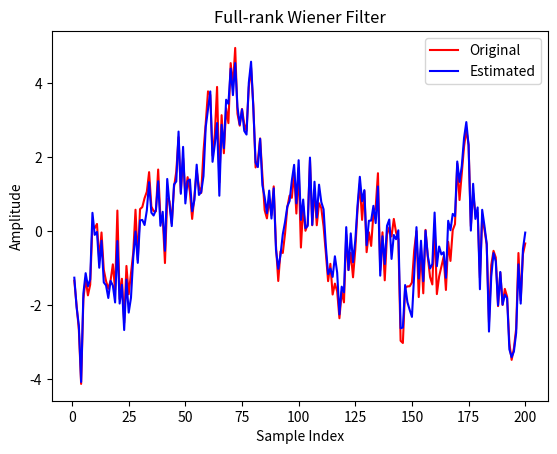
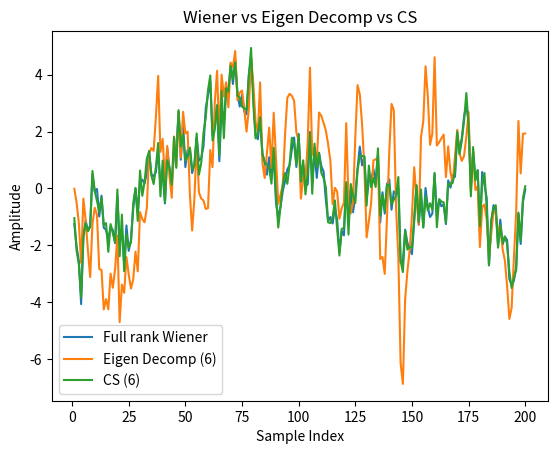
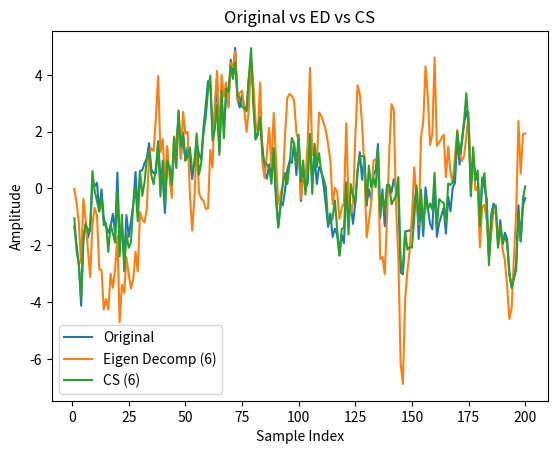
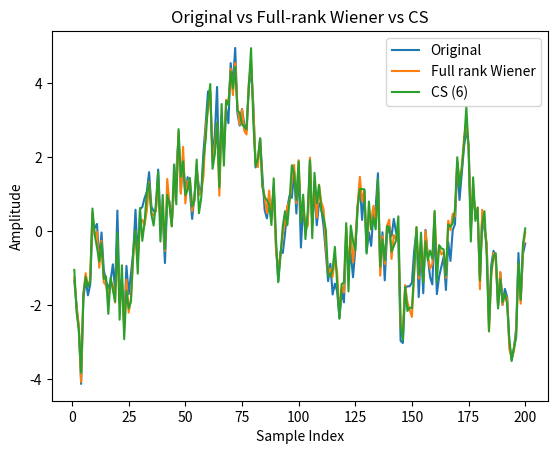
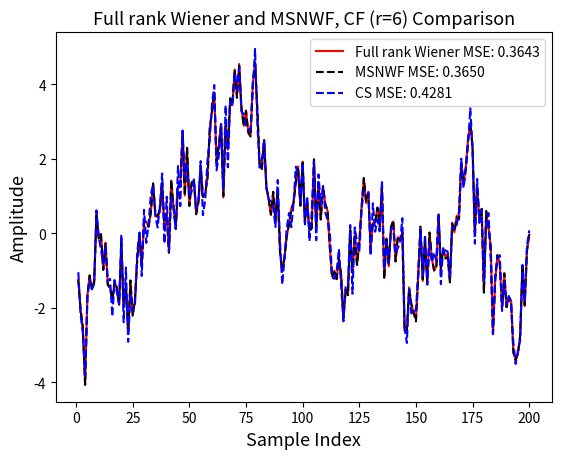
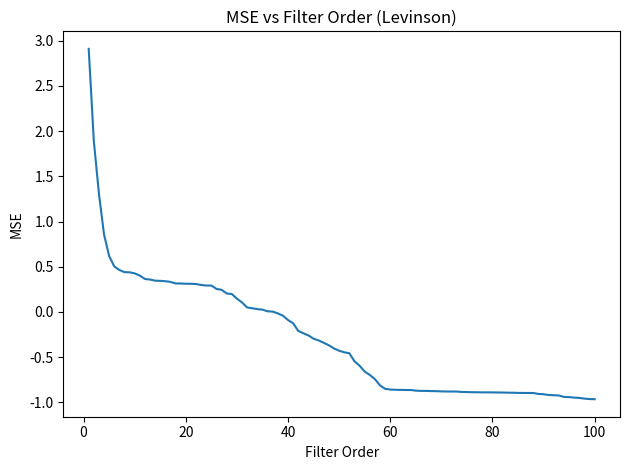

Source code (Python) for these figures, in order:
"""
Adaptive Noise Reduction - Python translation of MATLAB script
================================================================
Sections:
  1. Full-rank (Conventional) Wiener filter
  2. Principal Components / Eigen Decomposition rank reduction
  3. Cross-Spectral (CS) metric rank reduction
  4. Lanczos-based MSNWF (Multi-Stage Nested Wiener Filter)
  5. Filter order selection via Levinson recursion

All helper functions are direct translations of the supplied .m files.
Random seed is NOT fixed so every run gives different realisations,
exactly like MATLAB with no seed set.
"""

import numpy as np
import matplotlib.pyplot as plt
from scipy.linalg import toeplitz
from itertools import combinations


# =============================================================================
# Helper functions  (direct translations of the .m files)
# =============================================================================

from scipy.linalg import convolution_matrix

def convolmtx(x, M): 
    return convolution_matrix(x, M, mode='full')

 
def convol(x, h):
    """ 
    Convolution via convolution matrix; result is 1-D.
    """ 
    return convolmtx(x, len(h)) @ h  # performs matrix multiplications


def TimeAC(x, lag='half'):
    M = len(x)
    full = np.correlate(x, x, mode='full') / M
    if lag == 'full':
        return full                    # negative and positive lags: -(M-1)..0..+(M-1)
    else:
        return full[M-1:]             # positive lags including zero: 0..+(M-1)

def TimeCC(x, y, lag='half'):
    M = len(x)
    full = np.correlate(x, y, mode='full') / M
    if lag == 'half':
        return full[M-1:]             # positive lags including zero: 0..+(M-1)
    else:
        return full  

def AutoRnoise(a, noise, length):
    """
    Generates AR(p) process
    """  
    p     = len(a) - 1
    a1    = -np.array(a[1:])
    x     = np.zeros(length)
    state = np.zeros(p)

    for i in range(length):
        x[i]      = (state @ a1) + noise[i]
        state[1:] = state[:p-1]
        state[0]  = x[i]
    return x


def Levinson(r, b):
    """
    MATLAB Levinson(r, b)
    Levinson-Durbin: solve Toeplitz(r)*x = b.
    """
    r = np.asarray(r, dtype=float).ravel()
    b = np.asarray(b, dtype=float).ravel()
    p = len(b)
    a    = np.array([1.0])
    x    = np.array([b[0] / r[0]])
    epsi = np.zeros(p);  epsi[0] = r[0]
    for j in range(1, p):
        g       = np.dot(r[1:j+1], a[::-1])
        gamma   = -g / epsi[j-1]
        a_ext   = np.append(a, 0.0)
        a       = a_ext + gamma * np.conj(a_ext[::-1])
        epsi[j] = epsi[j-1] * (1.0 - abs(gamma)**2)
        delta   = np.dot(r[1:j+1], x[::-1])
        q       = (b[j] - delta) / epsi[j]
        x_ext   = np.append(x, 0.0)
        x       = x_ext + q * np.conj(a[::-1])
    return x


# =============================================================================
# Signal generation
# =============================================================================
k    = 200
nois = np.random.randn(k)
d    = AutoRnoise([1, -0.6, -0.3], nois, k)   # desired signal

noi  = np.random.randn(k)
v1   = AutoRnoise([1, -0.8], noi, k)           # primary-sensor noise
v2   = AutoRnoise([1,  0.6], noi, k)           # secondary-sensor noise
x    = d + v1

rv1  = TimeAC(v1)
rv2  = TimeAC(v2)
rxv2 = TimeCC(x, v2)

# =============================================================================
# 1. Conventional (full-rank) Wiener solution
# =============================================================================
p    = 12
Rv2  = toeplitz(rv2[:p])
w_opt = np.linalg.inv(Rv2) @ rxv2[:p]

conv_rv2         = convolmtx(v2, p)
estimated_noise  = convol(v2, w_opt)
recovered_signal = x - estimated_noise[:k]
MSE              = rv1[0] - w_opt @ Rv2 @ w_opt

plt.figure()
plt.plot(range(1, k+1), d,                'r', label='Original')
plt.plot(range(1, k+1), recovered_signal, 'b', label='Estimated')
plt.legend(); plt.title('Full-rank Wiener Filter')
plt.xlabel('Sample Index'); plt.ylabel('Amplitude')

# =============================================================================
# 2. Eigen Decomposition rank reduction
# =============================================================================
temp             = rxv2[:p].copy()
eig_vals, V_eig  = np.linalg.eigh(Rv2)   # ascending eigenvalues (same as MATLAB)

desired_signal_eigen = np.zeros((p, k))
MSE_eig              = np.zeros(p)

for idx in range(p):
    T     = V_eig[:, idx:]                 # columns idx..p-1
    I_sub = np.diag(eig_vals[idx:])
    w_e   = np.linalg.inv(T.T @ Rv2 @ T) @ (T.T @ temp)
    est   = (conv_rv2 @ T) @ w_e
    desired_signal_eigen[idx, :] = x - est[:k]
    MSE_eig[idx] = rv1[0] - temp @ T @ np.linalg.inv(I_sub) @ T.T @ temp

rank_idx = 5   # rank-6 (0-based)

# =============================================================================
# 3. Cross-Spectral (CS) metric rank reduction
# =============================================================================
o         = 6
combi     = list(combinations(range(p), o))
CS_metric = np.array([
    temp @ V_eig[:, list(c)]
         @ np.linalg.inv(np.diag(eig_vals[list(c)]))
         @ V_eig[:, list(c)].T @ temp
    for c in combi
])

best_cols = list(combi[np.argmax(CS_metric)])
T_cs      = V_eig[:, best_cols]
lamda_CS  = np.diag(eig_vals[best_cols])
w_cs      = np.linalg.inv(T_cs.T @ Rv2 @ T_cs) @ (T_cs.T @ temp)
est_cs    = (conv_rv2 @ T_cs) @ w_cs
desired_signal_CS = x - est_cs[:k]
MSE_CS    = rv1[0] - temp @ T_cs @ np.linalg.inv(lamda_CS) @ T_cs.T @ temp

plt.figure()
plt.plot(range(1,k+1), recovered_signal,              label='Full rank Wiener')
plt.plot(range(1,k+1), desired_signal_eigen[rank_idx],label='Eigen Decomp (6)')
plt.plot(range(1,k+1), desired_signal_CS,             label='CS (6)')
plt.legend(); plt.title('Wiener vs Eigen Decomp vs CS')
plt.xlabel('Sample Index'); plt.ylabel('Amplitude')

plt.figure()
plt.plot(range(1,k+1), d,                              label='Original')
plt.plot(range(1,k+1), desired_signal_eigen[rank_idx], label='Eigen Decomp (6)')
plt.plot(range(1,k+1), desired_signal_CS,              label='CS (6)')
plt.legend(); plt.title('Original vs ED vs CS')
plt.xlabel('Sample Index'); plt.ylabel('Amplitude')

plt.figure()
plt.plot(range(1,k+1), d,                 label='Original')
plt.plot(range(1,k+1), recovered_signal,  label='Full rank Wiener')
plt.plot(range(1,k+1), desired_signal_CS, label='CS (6)')
plt.legend(); plt.title('Original vs Full-rank Wiener vs CS')
plt.xlabel('Sample Index'); plt.ylabel('Amplitude')

print(f"Full-rank Wiener MSE : {MSE:.6f}")
print(f"Eigen Decomp MSE (6) : {MSE_eig[rank_idx]:.6f}")
print(f"CS MSE               : {MSE_CS:.6f}")

# =============================================================================
# 4. Lanczos-based MSNWF
# =============================================================================
# Index philosophy: keep MATLAB's 1-based indices intact.
# Every MATLAB access Cfirst(r, c) becomes Cfirst[r, c] (no offset arithmetic).
# Arrays are allocated with size D+2 so indices 2..D+1 are all valid.
#
#   MATLAB              Python
#   T(:,2)              T_L[:, 2]
#   Cfirst(2,2)         Cfirst[2, 2]
#   Cfirst(2:i, i)      Cfirst[2:i+1, i]   ← Python slice upper bound is exclusive
#   Clast(2, i-1)       Clast[2, i-1]
# =============================================================================

D      = 6
sz     = D + 2                          # indices 0..D+1; active range 2..D+1

Cfirst = np.zeros((sz, sz))
Clast  = np.zeros((sz, sz))
T_L    = np.zeros((p, sz))
r_L    = np.zeros((sz, sz))
b_L    = np.zeros(sz)
MSE_RR = np.zeros(D)

no          = np.linalg.norm(rxv2[:p])
T_L[:, 2]   = rxv2[:p] / no             # T(:,1)=zeros by default; T(:,2)=rxv2/no

r_L[2, 2]   = T_L[:, 2] @ Rv2 @ T_L[:, 2]
b_L[2]      = r_L[2, 2]
Cfirst[2,2] = 1.0 / r_L[2, 2]
Clast [2,2] = 1.0 / r_L[2, 2]
MSE_RR[0]   = rv1[0] - no**2 * Cfirst[2, 2]

for i in range(3, D + 2):               # i = 3, 4, ..., D+1  (exact MATLAB values)

    u            = (Rv2 @ T_L[:, i-1]
                    - r_L[i-1, i-1] * T_L[:, i-1]
                    - r_L[i-2, i-1] * T_L[:, i-2])

    r_L[i-1, i]  = np.linalg.norm(u)
    T_L[:, i]    = u / r_L[i-1, i]
    r_L[i,   i]  = T_L[:, i] @ Rv2 @ T_L[:, i]
    b_L[i]       = r_L[i, i] - r_L[i-1, i]**2 / b_L[i-1]

    # Cfirst(2:i, i) — MATLAB rows 2..i  →  Python slice [2 : i+1]
    # Cfirst(2:i-1, i-1) — MATLAB rows 2..i-1  →  Python slice [2 : i]
    Cfirst[2:i+1, i] = (
        np.append(Cfirst[2:i, i-1], 0.0)
        + (1.0 / b_L[i]) * Clast[2, i-1]
        * np.append(r_L[i-1, i]**2 * Clast[2:i, i-1], -r_L[i-1, i])
    )

    Clast[2:i+1, i] = (1.0 / b_L[i]) * np.append(
        -r_L[i-1, i] * Clast[2:i, i-1], 1.0
    )

    MSE_RR[i-2] = rv1[0] - no**2 * Cfirst[2, i]   # MSE_RR(i-1) in MATLAB

# V = T(:, 2:D+1) in MATLAB  →  columns 2..D+1 in Python
V_lanc = T_L[:, 2:D+2]                 # shape (p, D)

print(f"MSNWF MSE (stage 6)  : {MSE_RR[D-1]:.6f}")

# C_first = Cfirst(2:end, 2:end)  →  Cfirst[2:D+2, 2:D+2]
C_first_sub = Cfirst[2:D+2, 2:D+2]    # (D × D)
RR_wopt     = C_first_sub * no          # MATLAB: C_first * no  is scalar multiply

estimated_RR = np.zeros((D, k + p - 1))
recovered_RR = np.zeros((D, k))

for m in range(1, D + 1):
    conv_d = conv_rv2 @ V_lanc[:, :m]
    est    = conv_d @ RR_wopt[:m, m-1]       # RR_wopt(1:m, m) in MATLAB
    estimated_RR[m-1, :len(est)] = est
    recovered_RR[m-1, :]         = x - estimated_RR[m-1, :k]

plt.figure()
plt.plot(range(1,k+1), recovered_signal,   'r',
         label=f'Full rank Wiener MSE: {MSE:.4f}')
plt.plot(range(1,k+1), recovered_RR[5,:], 'k--',
         label=f'MSNWF MSE: {MSE_RR[5]:.4f}', markersize=3)
plt.plot(range(1,k+1), desired_signal_CS,  'b--',
         label=f'CS MSE: {MSE_CS:.4f}', markersize=3)
plt.title('Full rank Wiener and MSNWF, CF (r=6) Comparison', fontsize=13)
plt.xlabel('Sample Index', fontsize=13); plt.ylabel('Amplitude', fontsize=13)
plt.legend()

# =============================================================================
# 5. Filter order selection (Levinson over increasing order)
# =============================================================================
desired_point = 100
MSE_new = np.zeros(desired_point)

for newvar in range(1, desired_point + 1):
    Rv2_sub          = toeplitz(rv2[:newvar])
    w_lev            = Levinson(rv2[:newvar], rxv2[:newvar])
    MSE_new[newvar-1] = rv1[0] - w_lev @ Rv2_sub @ w_lev

plt.figure()
plt.plot(range(1, desired_point+1), MSE_new)
plt.title('MSE vs Filter Order (Levinson)')
plt.xlabel('Filter Order'); plt.ylabel('MSE')

plt.tight_layout()
plt.show()
